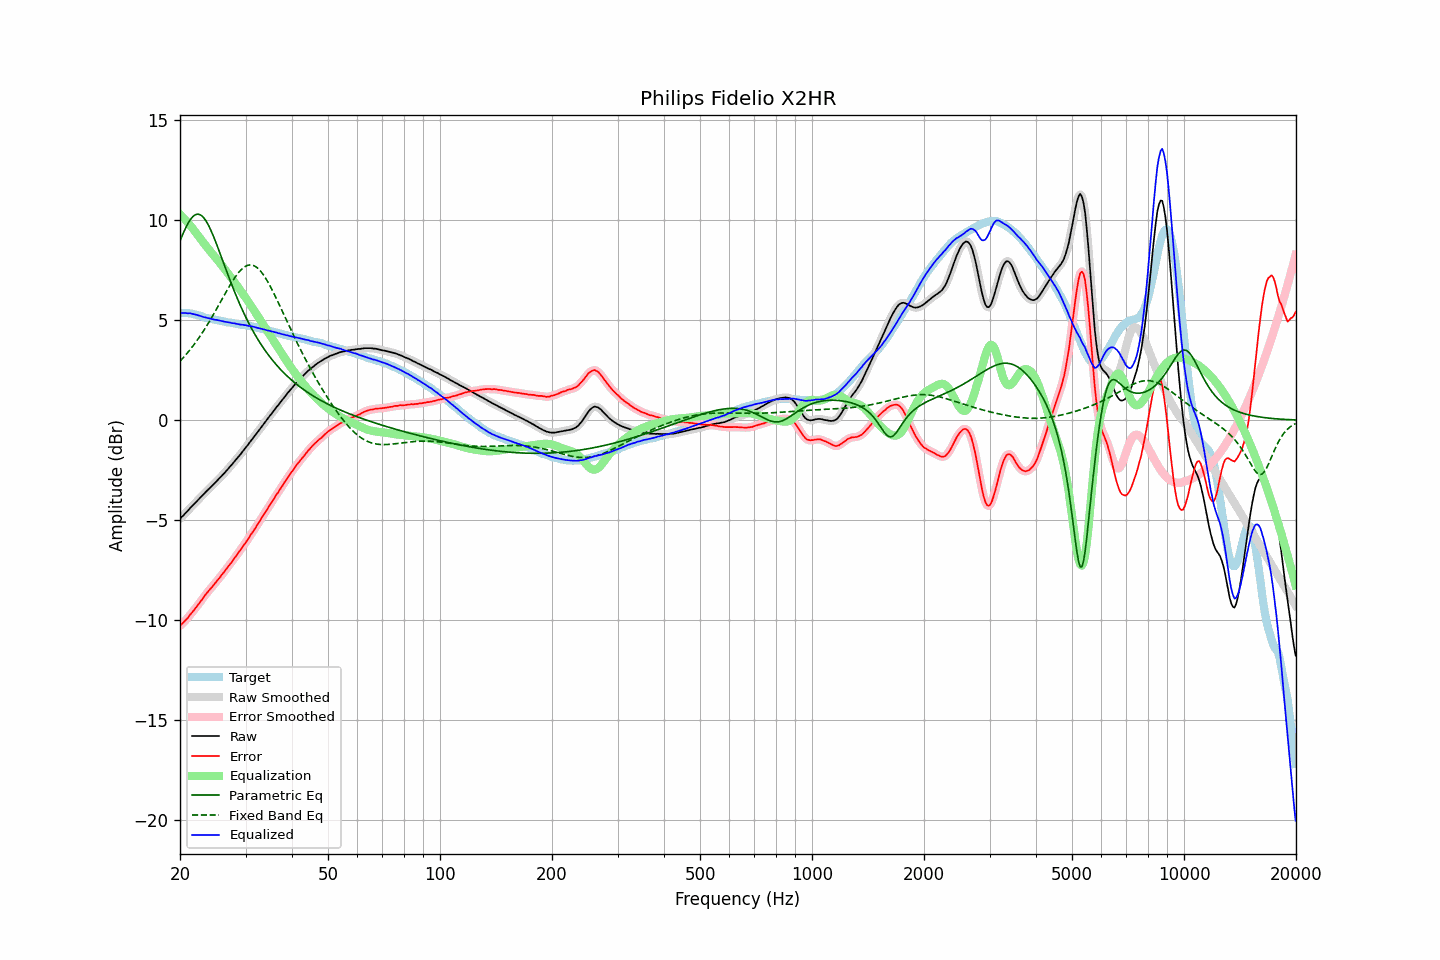

The data file committed next to this chart (first rows):
frequency, raw, error, smoothed, error_smoothed, equalization, parametric_eq, fixed_band_eq, equalized_raw, equalized_smoothed, target
20.00, -4.93, -10.29, -4.93, -10.28, 10.29, 8.96, 2.95, 5.36, 5.36, 5.36
20.20, -4.84, -10.20, -4.85, -10.21, 10.21, 9.15, 3.03, 5.37, 5.36, 5.36
20.40, -4.77, -10.13, -4.77, -10.13, 10.13, 9.34, 3.12, 5.35, 5.36, 5.36
20.61, -4.68, -10.04, -4.69, -10.04, 10.04, 9.52, 3.21, 5.36, 5.35, 5.36
20.81, -4.60, -9.96, -4.60, -9.96, 9.95, 9.69, 3.30, 5.35, 5.35, 5.36
21.02, -4.52, -9.88, -4.51, -9.87, 9.86, 9.84, 3.40, 5.34, 5.35, 5.36
21.23, -4.42, -9.76, -4.43, -9.77, 9.77, 9.97, 3.50, 5.35, 5.34, 5.34
21.44, -4.34, -9.67, -4.34, -9.67, 9.67, 10.08, 3.60, 5.33, 5.33, 5.33
21.66, -4.26, -9.57, -4.26, -9.57, 9.57, 10.18, 3.70, 5.31, 5.31, 5.31
21.87, -4.18, -9.47, -4.18, -9.47, 9.47, 10.24, 3.81, 5.29, 5.29, 5.29
22.09, -4.09, -9.37, -4.09, -9.36, 9.36, 10.28, 3.92, 5.27, 5.27, 5.28
22.31, -4.01, -9.26, -4.01, -9.26, 9.26, 10.30, 4.03, 5.25, 5.25, 5.25
22.54, -3.92, -9.15, -3.92, -9.15, 9.15, 10.29, 4.14, 5.23, 5.23, 5.23
22.76, -3.84, -9.05, -3.84, -9.05, 9.04, 10.25, 4.26, 5.20, 5.20, 5.21
22.99, -3.76, -8.94, -3.76, -8.94, 8.93, 10.18, 4.38, 5.17, 5.17, 5.18
23.22, -3.68, -8.83, -3.68, -8.83, 8.83, 10.09, 4.51, 5.15, 5.15, 5.15
23.45, -3.59, -8.71, -3.60, -8.72, 8.73, 9.98, 4.64, 5.13, 5.13, 5.12
23.69, -3.51, -8.62, -3.51, -8.61, 8.62, 9.85, 4.76, 5.11, 5.11, 5.11
23.92, -3.43, -8.52, -3.43, -8.52, 8.52, 9.70, 4.90, 5.09, 5.09, 5.09
24.16, -3.35, -8.43, -3.35, -8.43, 8.43, 9.53, 5.03, 5.07, 5.07, 5.08
24.40, -3.28, -8.34, -3.28, -8.33, 8.33, 9.35, 5.17, 5.05, 5.05, 5.06
24.65, -3.20, -8.24, -3.20, -8.24, 8.23, 9.16, 5.31, 5.03, 5.03, 5.04
24.89, -3.12, -8.14, -3.12, -8.14, 8.14, 8.95, 5.45, 5.02, 5.02, 5.02
25.14, -3.03, -8.04, -3.03, -8.04, 8.04, 8.75, 5.59, 5.01, 5.00, 5.01
25.39, -2.95, -7.94, -2.95, -7.94, 7.94, 8.53, 5.74, 4.99, 4.99, 4.99
25.65, -2.87, -7.85, -2.87, -7.84, 7.84, 8.32, 5.88, 4.97, 4.97, 4.98
25.91, -2.78, -7.73, -2.79, -7.74, 7.74, 8.10, 6.03, 4.95, 4.95, 4.95
26.16, -2.70, -7.64, -2.70, -7.64, 7.63, 7.88, 6.17, 4.93, 4.93, 4.94
26.43, -2.61, -7.54, -2.61, -7.53, 7.53, 7.66, 6.31, 4.92, 4.92, 4.93
26.69, -2.52, -7.42, -2.52, -7.42, 7.43, 7.44, 6.46, 4.91, 4.91, 4.90
26.96, -2.43, -7.32, -2.43, -7.32, 7.32, 7.23, 6.60, 4.89, 4.89, 4.89
27.23, -2.33, -7.21, -2.34, -7.21, 7.21, 7.02, 6.73, 4.88, 4.88, 4.88
27.50, -2.25, -7.12, -2.25, -7.11, 7.11, 6.81, 6.87, 4.86, 4.86, 4.87
27.77, -2.15, -7.00, -2.15, -7.00, 7.00, 6.60, 6.99, 4.85, 4.85, 4.85
28.05, -2.05, -6.89, -2.06, -6.89, 6.89, 6.40, 7.12, 4.84, 4.83, 4.84
28.33, -1.96, -6.78, -1.96, -6.78, 6.78, 6.21, 7.23, 4.82, 4.82, 4.82
28.62, -1.86, -6.67, -1.87, -6.67, 6.67, 6.02, 7.34, 4.81, 4.80, 4.81
28.90, -1.77, -6.56, -1.77, -6.55, 6.56, 5.83, 7.43, 4.79, 4.79, 4.79
29.19, -1.67, -6.44, -1.67, -6.44, 6.44, 5.65, 7.52, 4.77, 4.78, 4.77
29.48, -1.56, -6.33, -1.56, -6.33, 6.33, 5.47, 7.59, 4.77, 4.77, 4.77
29.78, -1.46, -6.22, -1.46, -6.22, 6.22, 5.30, 7.65, 4.75, 4.75, 4.76
30.08, -1.35, -6.10, -1.36, -6.11, 6.10, 5.13, 7.70, 4.75, 4.74, 4.75
30.38, -1.26, -5.99, -1.26, -5.99, 5.98, 4.97, 7.74, 4.72, 4.73, 4.73
30.68, -1.15, -5.87, -1.15, -5.86, 5.86, 4.82, 7.76, 4.71, 4.71, 4.72
30.99, -1.04, -5.73, -1.05, -5.74, 5.74, 4.66, 7.76, 4.70, 4.70, 4.69
31.30, -0.94, -5.62, -0.94, -5.62, 5.62, 4.51, 7.75, 4.68, 4.68, 4.68
31.61, -0.83, -5.50, -0.84, -5.50, 5.50, 4.37, 7.72, 4.67, 4.66, 4.67
31.93, -0.73, -5.38, -0.73, -5.38, 5.37, 4.23, 7.68, 4.64, 4.64, 4.65
32.24, -0.63, -5.25, -0.63, -5.25, 5.25, 4.10, 7.62, 4.62, 4.62, 4.62
32.57, -0.52, -5.12, -0.52, -5.12, 5.12, 3.96, 7.55, 4.60, 4.60, 4.60
32.89, -0.41, -5.00, -0.41, -4.99, 4.99, 3.84, 7.46, 4.58, 4.58, 4.59
33.22, -0.30, -4.86, -0.30, -4.87, 4.87, 3.71, 7.36, 4.57, 4.56, 4.56
33.55, -0.20, -4.75, -0.20, -4.74, 4.74, 3.59, 7.25, 4.54, 4.54, 4.55
33.89, -0.09, -4.61, -0.09, -4.61, 4.61, 3.48, 7.13, 4.52, 4.52, 4.52
34.23, 0.01, -4.49, 0.01, -4.49, 4.48, 3.37, 7.00, 4.49, 4.50, 4.50
34.57, 0.12, -4.36, 0.12, -4.36, 4.36, 3.26, 6.86, 4.48, 4.48, 4.48
34.92, 0.23, -4.23, 0.22, -4.23, 4.23, 3.15, 6.71, 4.46, 4.46, 4.46
35.27, 0.33, -4.11, 0.33, -4.11, 4.11, 3.05, 6.56, 4.43, 4.44, 4.44
35.62, 0.44, -3.98, 0.44, -3.98, 3.98, 2.95, 6.40, 4.42, 4.42, 4.42
35.97, 0.54, -3.86, 0.54, -3.86, 3.86, 2.85, 6.24, 4.40, 4.40, 4.40
... 635 more rows
